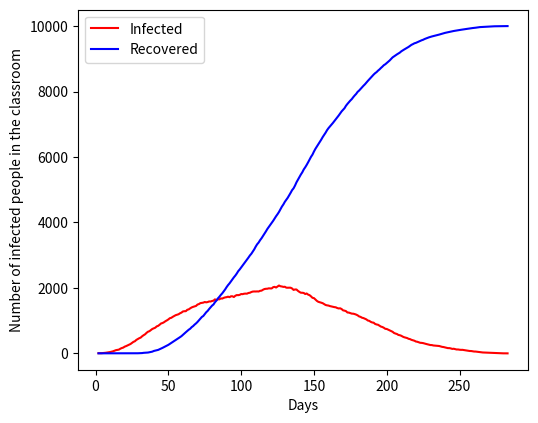

Reproduce this figure in Python.
from matplotlib import pyplot as plt
import numpy as np
import time


# Criando uma pessoa que contem o estado dela (saudavel ou gripada) e a quantidade de dias que ela esta gripada
class person():
    def __init__(self, state, days, immunity) -> None:
        self.state = state
        self.days = days
        self.immunity = immunity

days_until_healed = 14
time_to_spread = 3
initial_prob = 0.3
total_days = []
print(total_days)

def draw():
    fig = plt.figure(figsize=(5,4))
    axes_1 = fig.add_axes([0.1,0.1,0.9,0.9])
    axes_1.set_ylabel('Number of infected people in the classroom')
    axes_1.set_xlabel('Days')
    axes_1.plot( total_days, infected, label='Infected',color = 'red')
    axes_1.plot( total_days, recovered, label='Recovered',color = 'blue')
    leg = axes_1.legend()
    plt.show()

# Imprimindo o estado de cada pessoa da sala
def printgrid():
    for i in range(len(grid)):
        for j in range(len(grid)):
            if grid[i][j].state == 'S':
                plt.scatter(i, j, color = 'green', s = 5)
            else: 
                plt.scatter(i, j, color = 'red', s = 5)
    plt.show()
    print()

# Criando a sala
grid = [[person('S', 0, 1) for i in range(100)] for j in range(100)] 


# Populando a sala
for i in range(len(grid)):
    for j in range(len(grid)):
        grid[i][j] = person('S', 0, 1)


# Começando a contaminar a sala
for i in range(5):
    x = np.random.randint(0,len(grid))
    y = np.random.randint(0,len(grid))
    grid[x][y].state = 'G'

print("Dia Zero")


days = 0
nearby = []
n_infected = 1
n_recovered = 0
recovered = []
infected = []
healthy = []

while (n_infected != 0):
    n_infected = 0
    n_healthy = 0
    # Correr cada lugar da sala e ver se ta contaminado
    for x in range(len(grid)):
        for y in range(len(grid)):
            if grid[x][y].state == 'G':
                n_infected += 1
                if grid[x][y].days >= time_to_spread:
                    # Pegando o lugar das pessoas que possivelmente possam ser contaminadas
                    nearby = [[x, y - 1], [x, y + 1], [x + 1, y], [x - 1, y]]
                for i in nearby:
                    if i[0] >= len(grid) or i[1] >= len(grid) or i[0] < 0 or i[1] < 0:
                        continue 
                    if grid[i[0]][i[1]].state == 'S':
                        chance_of_infection = np.random.uniform(0,1)
                        # 30% de chance de ser infectado
                        if chance_of_infection <= initial_prob * 1/grid[i[0]][i[1]].immunity:
                            grid[i[0]][i[1]].state = 'G'
            else: 
                n_healthy += 1
    # Checking the days since he got the desease
    for x in range(len(grid)):
        for y in range(len(grid)):
            if grid[x][y].state == 'G':
                # Checking the days since he got the desease
                if grid[x][y].days < days_until_healed:
                    grid[x][y].days+=1
                # Checking if he has healed the desease
                if grid[x][y].days == days_until_healed: 
                    grid[x][y].state = 'S'
                    grid[x][y].days = 0
                    grid[x][y].immunity += 1
                    if grid[x][y].immunity == 3:
                      grid[x][y].state = 'R'
                      n_recovered+=1
    recovered.append(n_recovered)
    print(n_infected)
    days += 1               
    total_days.append(days + 1)
    
    infected.append(n_infected - 1)
    
    healthy.append(n_healthy)
    
draw()
